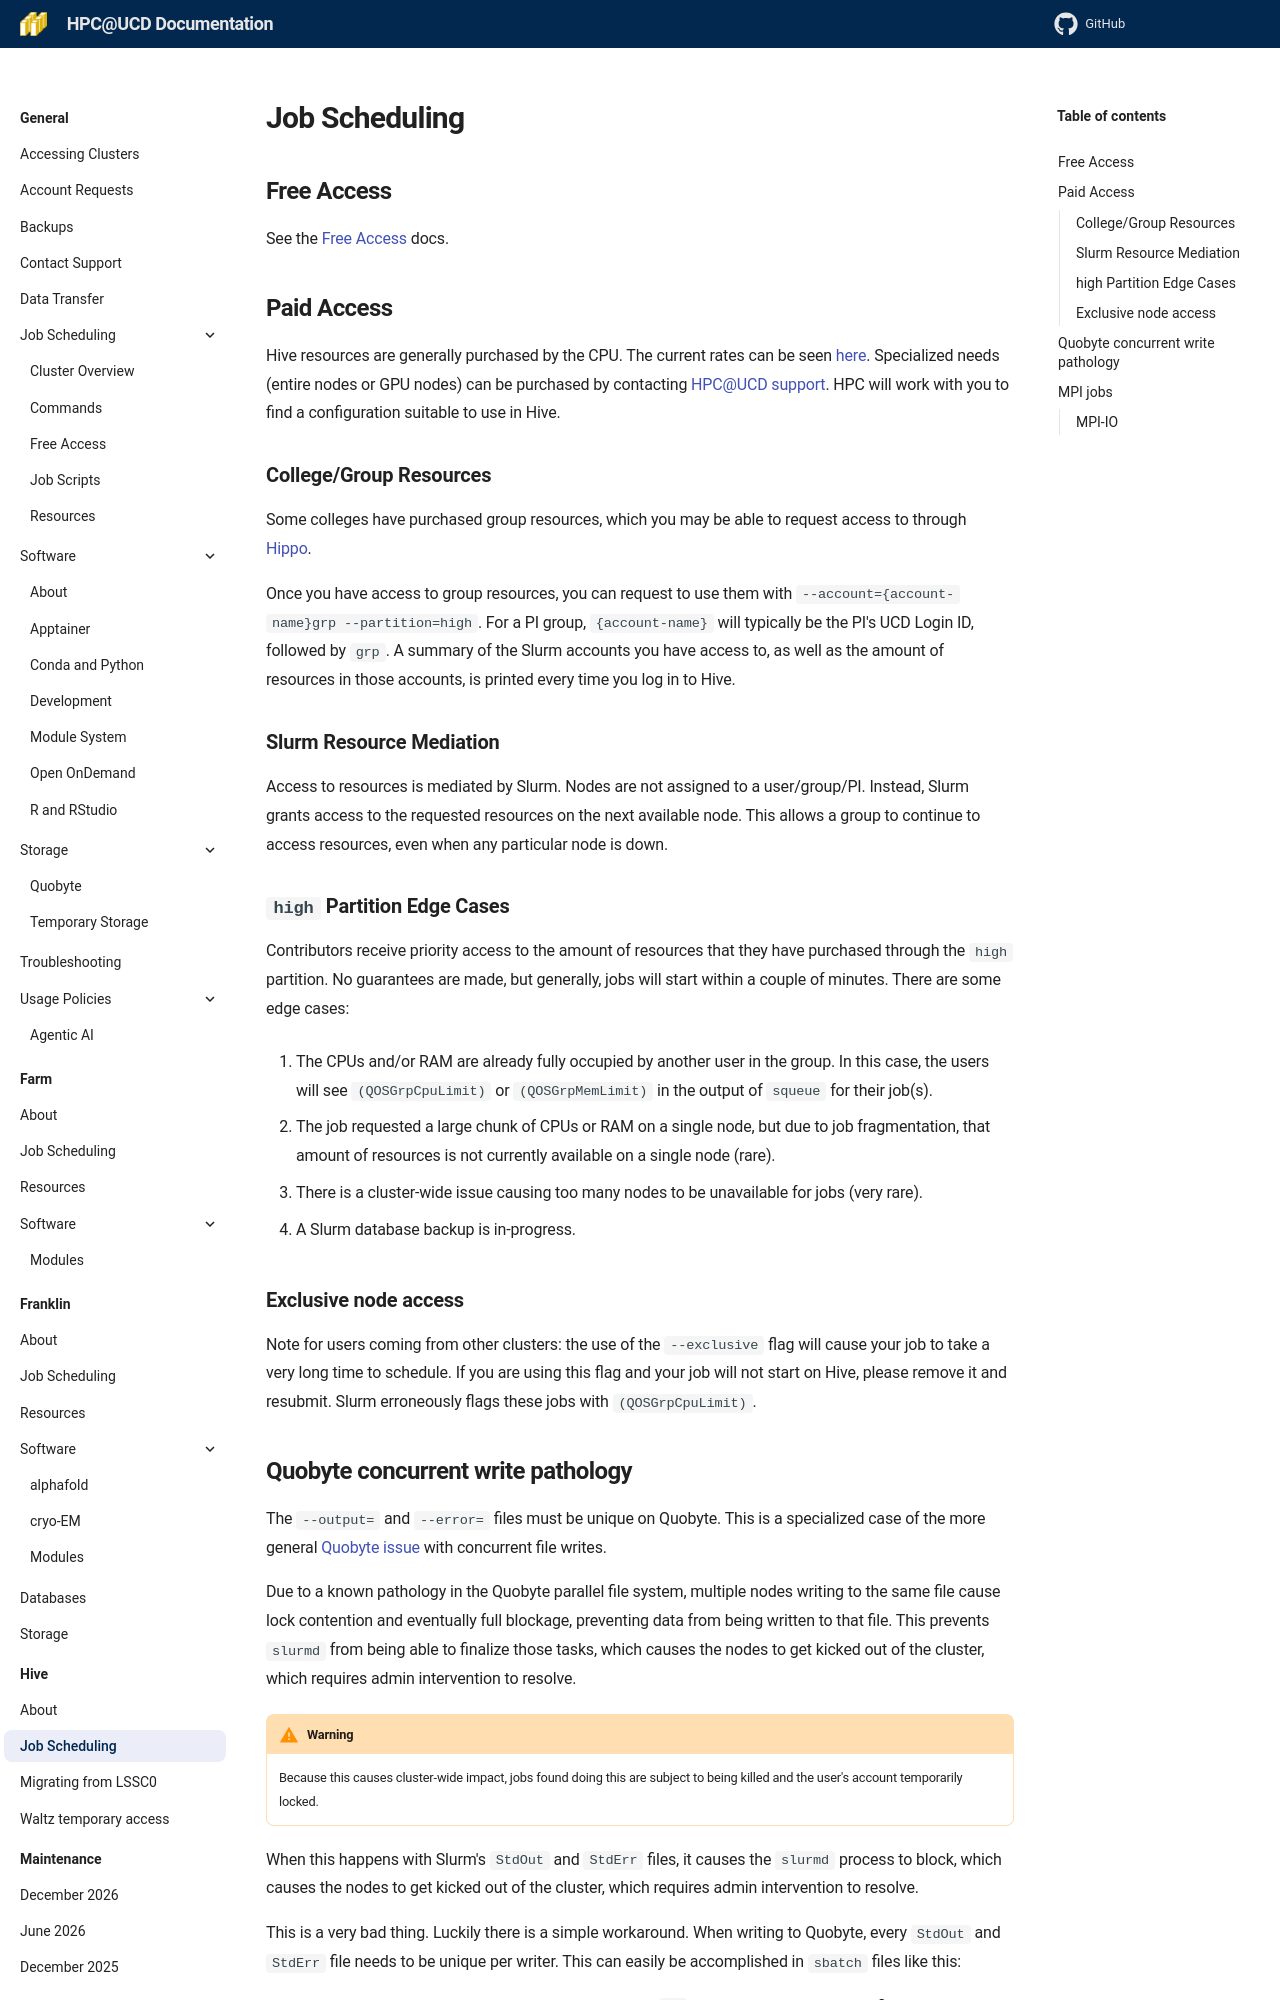

repository: ucdavis/hpccf-docs · page: hive/scheduling/index.html · generator: mkdocs

---
title: Hive Job Scheduling
---

## Free Access

See the [Free Access](../scheduler/free-access.md#hive) docs.

## Paid Access

Hive resources are generally purchased by the CPU. The current rates can be seen [here](https://hpc.ucdavis.edu/rates).
Specialized needs (entire nodes or GPU nodes) can be purchased by contacting [HPC@UCD support](../support.md). HPC will
work with you to find a configuration suitable to use in Hive.

### College/Group Resources

Some colleges have purchased group resources, which you may be able to request access to through
[Hippo](../general/account-requests.md#how-to-request-access-to-another-group-on-a-cluster).

Once you have access to group resources, you can request to use them with
`--account={account-name}grp --partition=high`. For a PI group, `{account-name}` will typically be the PI's UCD Login
ID, followed by `grp`. A summary of the Slurm accounts you have access to, as well as the amount of resources in those
accounts, is printed every time you log in to Hive.

### Slurm Resource Mediation

Access to resources is mediated by Slurm. Nodes are not assigned to a user/group/PI. Instead, Slurm grants access to the
requested resources on the next available node. This allows a group to continue to access resources, even when any
particular node is down.

### `high` Partition Edge Cases

Contributors receive priority access to the amount of resources that they have purchased through the `high` partition.
No guarantees are made, but generally, jobs will start within a couple of minutes. There are some edge cases:

1. The CPUs and/or RAM are already fully occupied by another user in the group. In this case, the users will see
   `(QOSGrpCpuLimit)` or `(QOSGrpMemLimit)` in the output of `squeue` for their job(s).

1. The job requested a large chunk of CPUs or RAM on a single node, but due to job fragmentation, that amount of
   resources is not currently available on a single node (rare).

1. There is a cluster-wide issue causing too many nodes to be unavailable for jobs (very rare).

1. A Slurm database backup is in-progress.

### Exclusive node access

Note for users coming from other clusters: the use of the `--exclusive` flag will cause your job to take a very long
time to schedule. If you are using this flag and your job will not start on Hive, please remove it and resubmit. Slurm
erroneously flags these jobs with `(QOSGrpCpuLimit)`.
